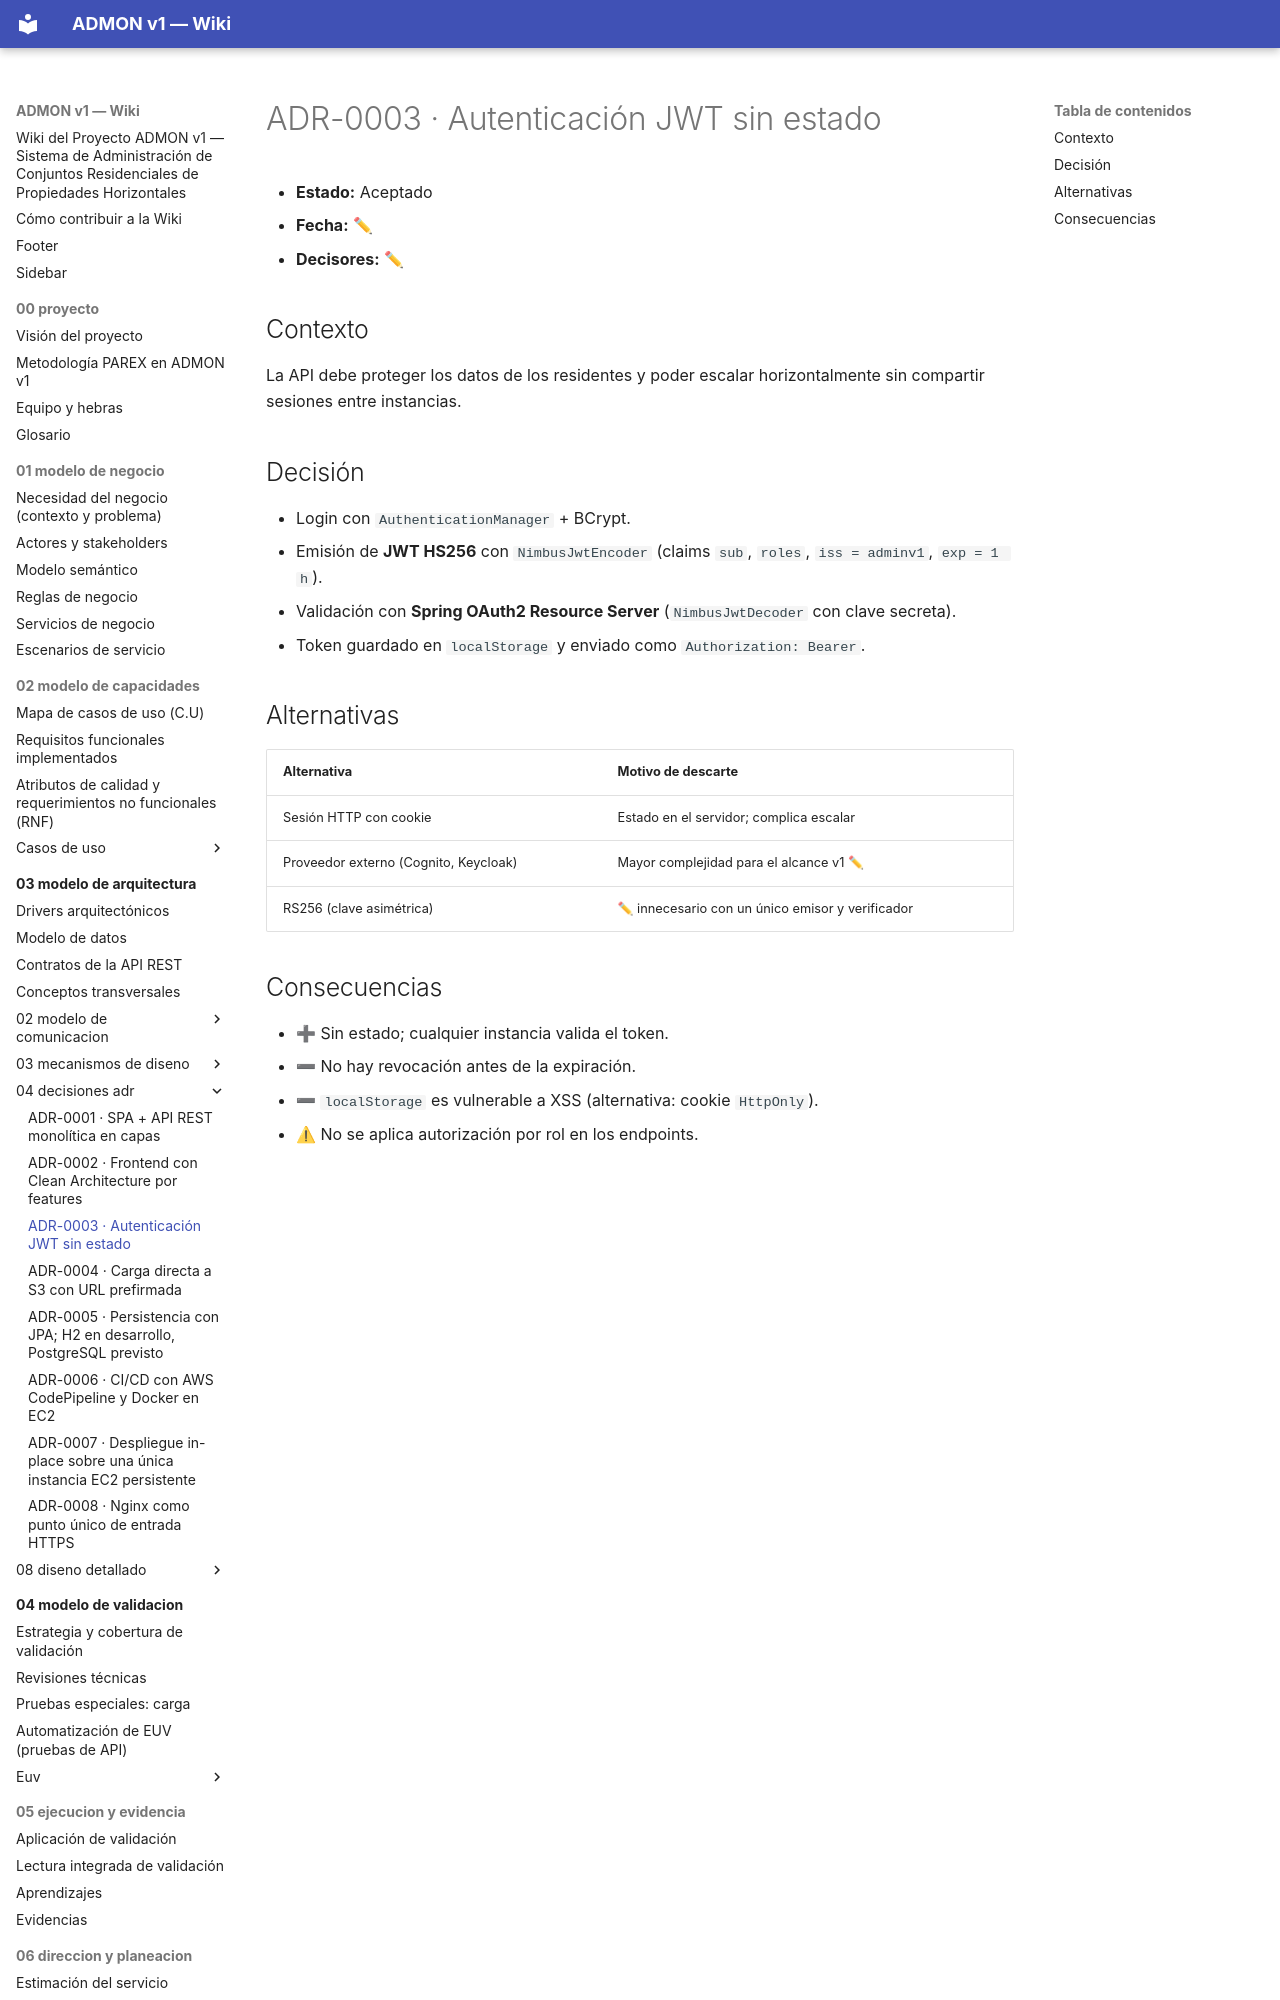

repository: OscarSneyder/admonv1-wiki · page: 03-modelo-de-arquitectura/04-decisiones-adr/ADR-0003-autenticacion-jwt-stateless/index.html · generator: mkdocs

# ADR-0003 · Autenticación JWT sin estado

- **Estado:** Aceptado
- **Fecha:** ✏
- **Decisores:** ✏

## Contexto
La API debe proteger los datos de los residentes y poder escalar horizontalmente sin compartir sesiones entre instancias.

## Decisión
- Login con `AuthenticationManager` + BCrypt.
- Emisión de **JWT HS256** con `NimbusJwtEncoder` (claims `sub`, `roles`, `iss = adminv1`, `exp = 1 h`).
- Validación con **Spring OAuth2 Resource Server** (`NimbusJwtDecoder` con clave secreta).
- Token guardado en `localStorage` y enviado como `Authorization: Bearer`.
